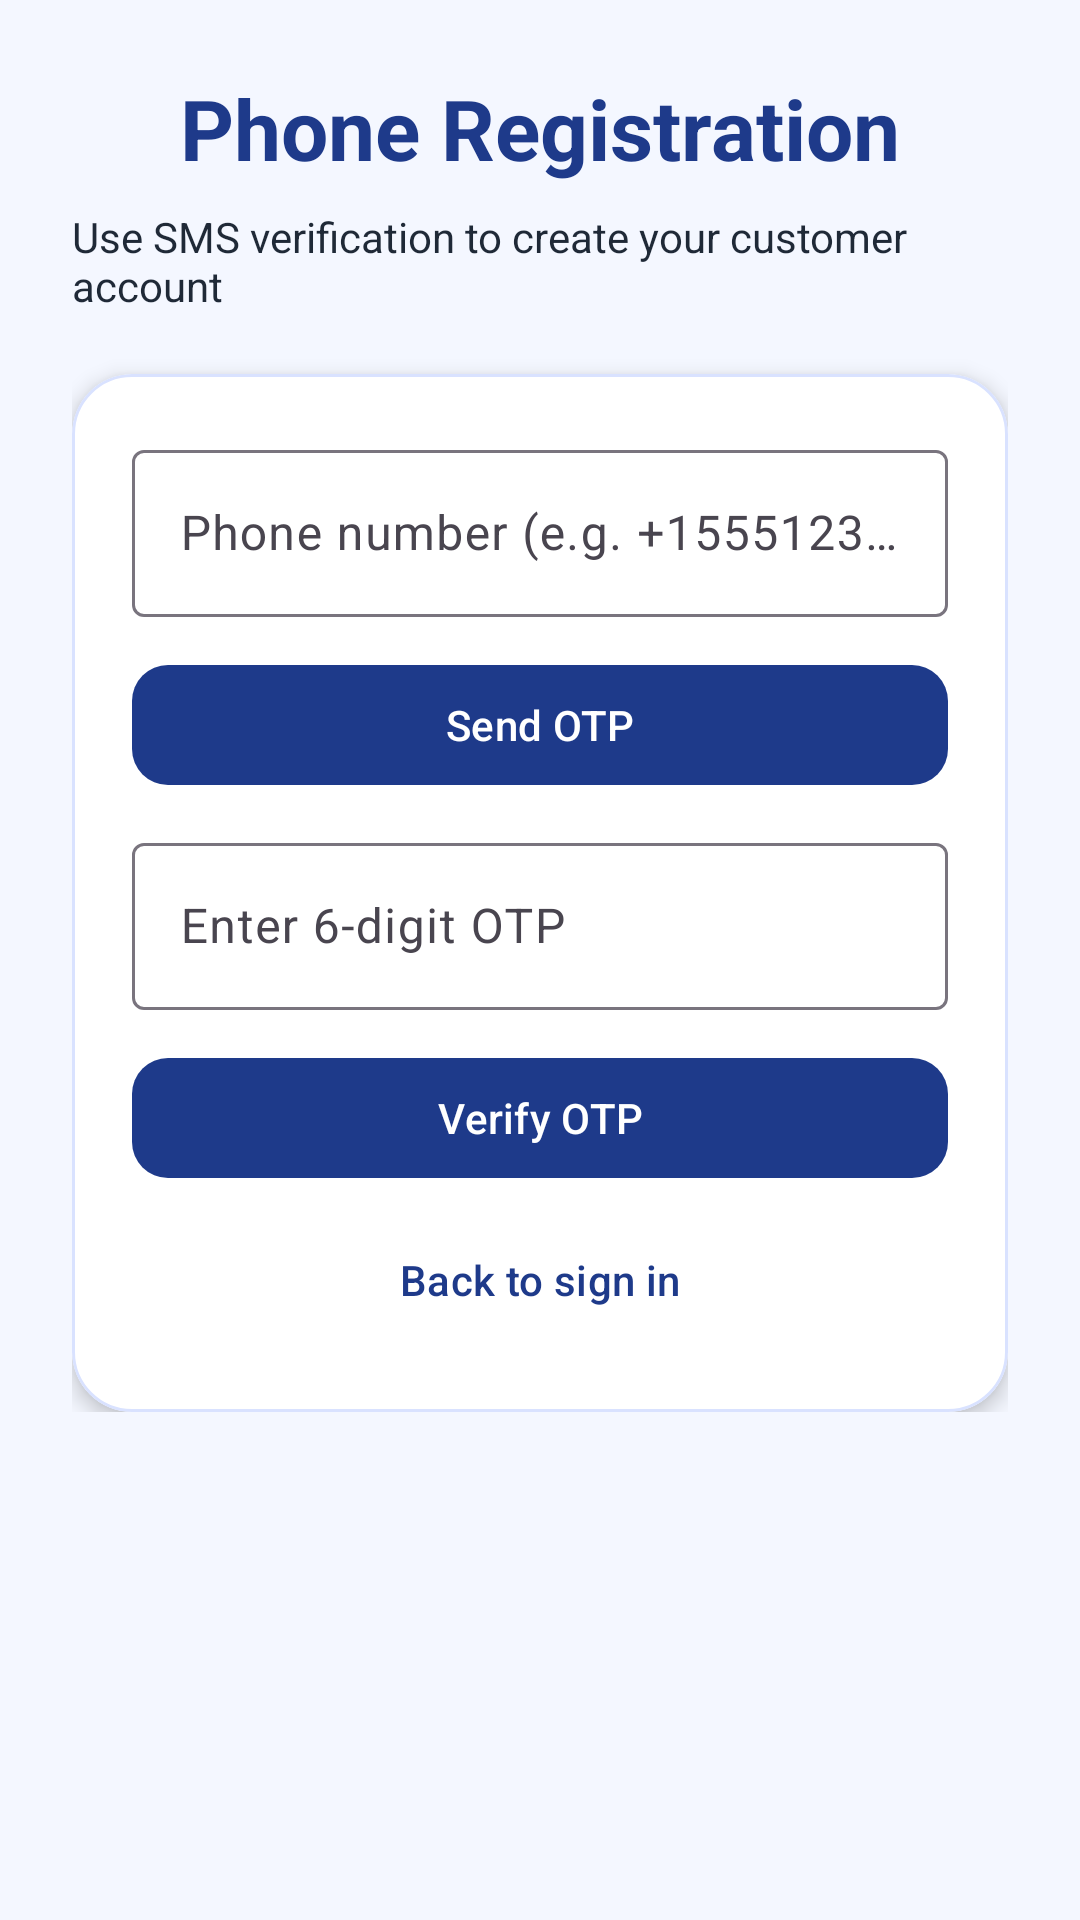

Here is an Android app screen rendered from its layout file. Give the layout XML and the strings, colors and styles it references.
<!-- AndroidManifest.xml: application theme Theme.BookingApp -->
<!-- res/layout/activity_register_phone.xml -->
<?xml version="1.0" encoding="utf-8"?>
<ScrollView xmlns:android="http://schemas.android.com/apk/res/android"
    xmlns:app="http://schemas.android.com/apk/res-auto"
    android:layout_width="match_parent"
    android:layout_height="match_parent"
    android:background="@color/app_background">

    <LinearLayout
        android:layout_width="match_parent"
        android:layout_height="wrap_content"
        android:gravity="center_horizontal"
        android:orientation="vertical"
        android:padding="24dp"
        android:paddingTop="56dp">

        <TextView
            android:layout_width="wrap_content"
            android:layout_height="wrap_content"
            android:text="Phone Registration"
            android:textColor="@color/app_primary"
            android:textSize="28sp"
            android:textStyle="bold"
            android:layout_marginBottom="8dp" />

        <TextView
            android:layout_width="wrap_content"
            android:layout_height="wrap_content"
            android:layout_marginBottom="20dp"
            android:text="Use SMS verification to create your customer account"
            android:textColor="@color/app_on_surface"
            android:textSize="14sp" />

        <com.google.android.material.card.MaterialCardView
            android:layout_width="match_parent"
            android:layout_height="wrap_content"
            app:cardBackgroundColor="@color/app_surface"
            app:cardCornerRadius="20dp"
            app:cardElevation="4dp"
            app:strokeColor="#D9E2FF"
            app:strokeWidth="1dp">

            <LinearLayout
                android:layout_width="match_parent"
                android:layout_height="wrap_content"
                android:orientation="vertical"
                android:padding="20dp">

                <com.google.android.material.textfield.TextInputLayout
                    style="@style/Widget.Material3.TextInputLayout.OutlinedBox"
                    android:layout_width="match_parent"
                    android:layout_height="wrap_content"
                    android:hint="Phone number (e.g. +15551234567)"
                    android:layout_marginBottom="12dp">

                    <com.google.android.material.textfield.TextInputEditText
                        android:id="@+id/phoneInput"
                        android:layout_width="match_parent"
                        android:layout_height="wrap_content"
                        android:autofillHints="phoneNumber"
                        android:inputType="phone" />
                </com.google.android.material.textfield.TextInputLayout>

                <com.google.android.material.button.MaterialButton
                    android:id="@+id/sendOtpBtn"
                    android:layout_width="match_parent"
                    android:layout_height="wrap_content"
                    android:text="Send OTP"
                    app:cornerRadius="12dp"
                    android:layout_marginBottom="10dp" />

                <TextView
                    android:id="@+id/statusText"
                    android:layout_width="match_parent"
                    android:layout_height="wrap_content"
                    android:layout_marginBottom="6dp"
                    android:visibility="gone" />

                <LinearLayout
                    android:id="@+id/otpContainer"
                    android:layout_width="match_parent"
                    android:layout_height="wrap_content"
                    android:orientation="vertical">

                    <com.google.android.material.textfield.TextInputLayout
                        style="@style/Widget.Material3.TextInputLayout.OutlinedBox"
                        android:layout_width="match_parent"
                        android:layout_height="wrap_content"
                        android:hint="Enter 6-digit OTP"
                        android:layout_marginBottom="12dp">

                        <com.google.android.material.textfield.TextInputEditText
                            android:id="@+id/otpInput"
                            android:layout_width="match_parent"
                            android:layout_height="wrap_content"
                            android:inputType="numberPassword"
                            android:maxLength="6" />
                    </com.google.android.material.textfield.TextInputLayout>
                </LinearLayout>

                <com.google.android.material.button.MaterialButton
                    android:id="@+id/verifyBtn"
                    android:layout_width="match_parent"
                    android:layout_height="wrap_content"
                    android:text="Verify OTP"
                    app:cornerRadius="12dp"
                    android:layout_marginBottom="6dp" />

                <com.google.android.material.button.MaterialButton
                    android:id="@+id/backToLoginLink"
                    style="@style/Widget.Material3.Button.TextButton"
                    android:layout_width="match_parent"
                    android:layout_height="wrap_content"
                    android:text="Back to sign in" />
            </LinearLayout>
        </com.google.android.material.card.MaterialCardView>

    </LinearLayout>
</ScrollView>
<!-- resources referenced by this layout -->
<resources>
  <color name="app_background">#F4F7FF</color>
  <color name="app_on_surface">#1F2937</color>
  <color name="app_primary">#1E3A8A</color>
  <color name="app_surface">#FFFFFFFF</color>
  <style name="Theme.BookingApp" parent="Base.Theme.BookingApp" />
  <style name="Base.Theme.BookingApp" parent="Theme.Material3.DayNight.NoActionBar">
          <item name="colorPrimary">@color/app_primary</item>
          <item name="colorOnPrimary">@color/app_on_primary</item>
          <item name="colorSecondary">@color/app_secondary</item>
          <item name="colorOnSecondary">@color/app_on_secondary</item>
          <item name="colorError">@color/app_error</item>
          <item name="android:statusBarColor">@android:color/transparent</item>
          <item name="android:navigationBarColor">@android:color/transparent</item>
      </style>
  <color name="app_on_primary">#FFFFFFFF</color>
  <color name="app_secondary">#0F766E</color>
  <color name="app_on_secondary">#FFFFFFFF</color>
  <color name="app_error">#B3261E</color>
</resources>
